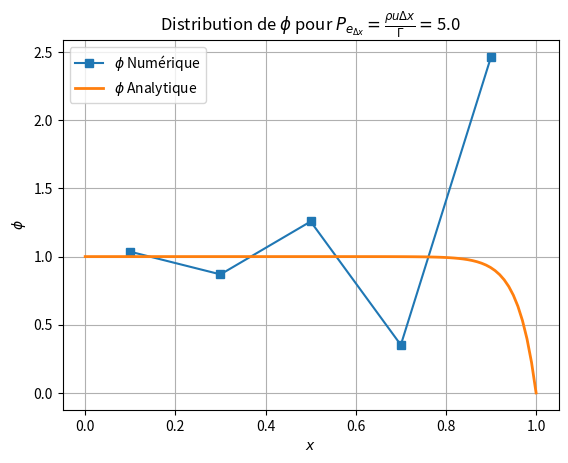

Recreate this plot in Python. (Note: this script raises an exception after producing the figure.)
import matplotlib.pyplot as plt
import numpy as np
%matplotlib widget

def convection_diffusion_steady(L, N, phi_A, phi_B, rho, gamma, u):
    """
    Resoud un EDP de convection diffusion stationnaire 1D pour un scalaire phi
    'L': longueur du domaine
    'N': nb de cellules
    'phi_A': condition limite gauche
    'phi_B': condition limite droite
    'rho': masse volumique
    'gamma': coefficient de diffusion
    'u': vitesse de convection
    """
    # Maillage
    dx = L/float(N)                     # Pas d'espace
    x = np.linspace(dx/2, L-dx/2, N)    # Abscisses des centres des cellules pour un maillage uniforme collocalisé

    # Initialisation de phi
    # où phi est le champ de la grandeur physique à résoudre
    phi = np.zeros(N)

    # Remplissage de la matrice A du système linéaire et du second membre B
    # A Phi = B
    
    a = np.zeros((N,N))
    b = np.zeros(N)

    # Condition aux limites à gauche : x=0-> phi(0) = phi_A
    a[0,0] = 3*gamma/dx + rho*u/2
    a[0,1] = - (gamma/dx - rho*u/2)
    b[0] = (2*gamma/dx + rho*u)*phi_A

    for i in range(1, N-1):
        a[i,i-1] = - (gamma/dx + rho*u/2)
        a[i,i] = 2*gamma/dx
        a[i,i+1] = - (gamma/dx - rho*u/2)
        b[i] = 0

    # Condition aux limites à droite : x=L-> phi(L) = phi_B
    a[N-1,N-2] = - (gamma/dx + rho*u/2) 
    a[N-1,N-1] = 3*gamma/dx - rho*u/2
    b[N-1] = (2*gamma/dx - rho*u)*phi_B 

    # Résolution du système linéaire
    # On utilise la fonction solve de numpy qui est une methode directe (ici factorisation LU)
    phi = np.linalg.solve(a,b)
    
    return x, phi

# Paramètres physiques
rho = 1.0 # Masse volumique
gamma = 0.1 # Coefficient de diffusion dynamique
u = 2.5     # Vitesse de convection

# Creation du maillage
N = 5 # Nbr de cellules
L = 1.0 # Longueur du domaine
dx = L / N # pas d'espace

# Conditions aux limites
phi_A = 1
phi_B = 0

# Nombre de Peclet
Pe = (rho*u*dx)/(gamma)

# Solution analytique
def phi_analytique(L, N, phi_A, phi_B, rho, gamma, u):
    x_ana = np.linspace(0,L,N)
    phi_ana = np.zeros(N)
    for i in range(0, N):
        Pe = (rho*u*L)/(gamma)
        phi_ana[i] = phi_A + (phi_B - phi_A) * (np.exp(Pe*x_ana[i]/L) - 1)/(np.exp(Pe) - 1)
    return x_ana, phi_ana

x_ana, phi_ana = phi_analytique(L, 100, phi_A, phi_B, rho, gamma, u)

# Calcul de la solution numérique
x, phi = convection_diffusion_steady(L, N, phi_A, phi_B, rho, gamma, u)

# Affichage de la solution
plt.figure()
plt.plot(x,phi,'-s',label=r'$\phi$ Numérique')
plt.plot(x_ana,phi_ana,linewidth=2, label=r'$\phi$ Analytique')
plt.title(r"Distribution de $\phi$ pour $P_{e_{\Delta x}}=\frac{\rho u \Delta x}{\Gamma}=$"+str(round(Pe,2)))
plt.xlabel(r'$x$')
plt.ylabel(r'$\phi$')
plt.legend()
plt.grid()
plt.show()

def convection_diffusion_steady_display_matrix(L, N, phi_A, phi_B, rho, gamma, u):
    """
    Resoud un EDP de convection diffusion stationnaire 1D pour un scalaire phi
    'L': longueur du domaine
    'N': nb de cellules
    'phi_A': condition limite gauche
    'phi_B': condition limite droite
    'rho': masse volumique
    'gamma': coefficient de diffusion
    'u': vitesse de convection
    """

    from sympy import Matrix, symbols, Eq, latex
    from IPython.display import display, Math

    # Maillage
    dx = L/float(N)                     # Pas d'espace
    x = np.linspace(dx/2, L-dx/2, N)    # Abscisses des centres des cellules

    # Initialisation
    phi = np.zeros(N)

    # Remplissage de la matrice A du système linéaire et du second membre B
    # A Phi = B
    
    a = np.zeros((N,N))
    b = np.zeros(N)

    # Condition aux limites à gauche : x=0-> phi(0) = phi_A
    a[0,0] = 3*gamma/dx + rho*u/2
    a[0,1] = - (gamma/dx - rho*u/2)
    b[0] = (2*gamma/dx + rho*u)*phi_A

    for i in range(1, N-1):
        a[i,i-1] = - (gamma/dx + rho*u/2)
        a[i,i] = 2*gamma/dx
        a[i,i+1] = - (gamma/dx - rho*u/2)
        b[i] = 0

    # Condition aux limites à droite : x=L-> phi(L) = phi_B
    a[N-1,N-2] = - (gamma/dx + rho*u/2) 
    a[N-1,N-1] = 3*gamma/dx - rho*u/2
    b[N-1] = (2*gamma/dx - rho*u)*phi_B 

    # Résolution du système linéaire
    # On utilise la fonction solve de numpy qui est une methode directe (ici factorisation LU)
    phi = np.linalg.solve(a,b)

    # Affichage du sytème d'équations linéaires  
    A = Matrix(a)
    B = Matrix(b)
    Phi = Matrix(phi)
    
    phi_syms = symbols('Phi0:%d' % (N))  # Crée (Phi1, Phi2, Phi3)
    Phi_syms = Matrix(N, 1, phi_syms)
    
    print("Le nb de Peclet local est : "+str(round(Pe,2)))

    display(Math(r"\textsf{Système d'équations linéaires : } A \cdot \Phi = B"))
    display(Math(r"A = " + latex(A)))
    display(Math(r"\Phi =" + latex(Phi_syms)))
    display(Math(r"B = " + latex(B)))
    #display(latex(A * Phi))
    #display(Eq(A * Phi_syms, B))
    display(Math(r"\textsf{La solution du système d'équations linéaires : } A \cdot \Phi = B \textsf{ est : }"))
    display(Math(r"\Phi = " + latex(Phi)))
    
    return

convection_diffusion_steady_display_matrix(L=1, N=3, phi_A=1, phi_B=0, rho=1, gamma=0.1, u=5)

# Importation du module des widgets
from ipywidgets import *

def calcul_plot_sol(dx, u_conv):
    # Calcul du nombre de cellules N
    # correspondant au pas d'espace dx
    N = int(L/dx)

    # Calcul de la solution numérique et analytique en fonction des paramètres donnés
    x, phi = convection_diffusion_steady(L, N, phi_A, phi_B, rho, gamma, u_conv)
    x_ana, phi_ana = phi_analytique(L, 100, phi_A, phi_B, rho, gamma, u_conv)

    # Nombre de Peclet
    Pe = (rho*u_conv*dx)/(gamma)

    # Affichage des solutions numérique et analytique
    plt.figure()
    
    plt.plot(x,phi,'-s',label=r'$\phi$ Numérique')
    plt.plot(x_ana,phi_ana,linewidth=2, label=r'$\phi$ Analytique')

    plt.title(r"Distribution de $\phi$ pour $Pe=\frac{\rho u \Delta x}{\Gamma}=$"+str(round(Pe,2)))
    plt.xlabel(r"$x$")
    plt.ylabel(r"$\phi$")
    
    plt.legend()
    plt.grid()
    plt.show()

# Définition des widgets (sliders)
dx = widgets.FloatSlider(value = 0.2,
                          min = 0.01, 
                          max = 0.5,
                          step = 0.01,
                          description = "Pas d'espace",
                          continuous_update = False)

u_conv = widgets.FloatSlider(value = 0.1,
                          min = 0.1, 
                          max = 5,
                          step = 0.1,
                          description = "u",
                          continuous_update = False)

# Affichage de la solution
interactive_plot = interact(calcul_plot_sol,
                           dx = dx,
                           u_conv = u_conv)

def convection_diffusion_steady_upwind(L, N, phi_A, phi_B, rho, gamma, u):
    """
    Resoud un EDP de convection diffusion stationnaire 1D pour un scalaire phi
    avec la méthode Upwind.
    'L': longueur du domaine
    'N': nb de cellules
    'phi_A': condition limite gauche
    'phi_B': condition limite droite
    'rho': masse volumique
    'gamma': coefficient de diffusion
    'u': vitesse de convection
    """
    # Maillage
    dx = L/float(N)                     # Pas d'espace
    x = np.linspace(dx/2, L-dx/2, N)    # Abscisses des centres des cellules

    # Initialisation
    phi = np.zeros(N)

    # Remplissage de la matrice A du système linéaire et du second membre B
    # A Phi = B
    
    a = np.zeros((N,N))
    b = np.zeros(N)

    # Condition aux limites à gauche : x=0-> phi(0) = phi_A
    a[0,0] = 3*gamma/dx + rho*u
    a[0,1] = - (gamma/dx)
    b[0] = (2*gamma/dx + rho*u)*phi_A

    for i in range(1, N-1):
        a[i,i-1] = - (gamma/dx + rho*u)
        a[i,i] = (2*gamma/dx + rho*u)
        a[i,i+1] = - (gamma/dx)
        b[i] = 0

    # Condition aux limites à droite : x=L-> phi(L) = phi_B
    a[N-1,N-2] = - (gamma/dx) 
    a[N-1,N-1] = 3*gamma/dx  + rho*u
    b[N-1] = (2*gamma/dx - rho*u)*phi_B 

    # Résolution du système linéaire
    # On utilise la fonction solve de numpy qui est une methode directe (ici factorisation LU)
    phi = np.linalg.solve(a,b)
    
    return x, phi

# Calcul de la solution numérique
x_upwind, phi_upwind = convection_diffusion_steady_upwind(L, N, phi_A, phi_B, rho, gamma, u)
x, phi = convection_diffusion_steady(L, N, phi_A, phi_B, rho, gamma, u)

# Importation du module des widgets
from ipywidgets import *

def calcul_plot_sol(dx, u_conv):
    # Calcul du nombre de cellules N
    # correspondant au pas d'espace dx
    N = int(L/dx)

    # Calcul de la solution numérique et analytique en fonction des paramètres donnés
    x, phi = convection_diffusion_steady(L, N, phi_A, phi_B, rho, gamma, u_conv)
    x_upwind, phi_upwind = convection_diffusion_steady_upwind(L, N, phi_A, phi_B, rho, gamma, u_conv)
    x_ana, phi_ana = phi_analytique(L, 100, phi_A, phi_B, rho, gamma, u_conv)

    # Nombre de Peclet
    Pe = (rho*u_conv*dx)/(gamma)

    # Affichage des solutions numérique et analytique
    plt.figure()
    
    plt.plot(x,phi,'-s',label=r'$\phi$ Numérique')
    plt.plot(x_upwind,phi_upwind,'-o',label=r'$\phi$ Numérique Upwind')
    plt.plot(x_ana,phi_ana,linewidth=2, label=r'$\phi$ Analytique')

    plt.title(r"Distribution de $\phi$ pour $Pe=\frac{\rho u \Delta x}{\Gamma}=$"+str(round(Pe,2)))
    plt.xlabel(r"$x$")
    plt.ylabel(r"$\phi$")

    plt.legend()
    plt.grid()

    plt.show()

# Définition des widgets (sliders)
dx = widgets.FloatSlider(value = 0.2,
                          min = 0.01, 
                          max = 0.5,
                          step = 0.01,
                          description = "Pas d'espace dx",
                          continuous_update = False)

u_conv = widgets.FloatSlider(value = 0.1,
                          min = 0.1, 
                          max = 5,
                          step = 0.1,
                          description = "u",
                          continuous_update = False)

# Affichage de la solution
interactive_plot = interact(calcul_plot_sol,
                           dx = dx,
                           u_conv = u_conv)